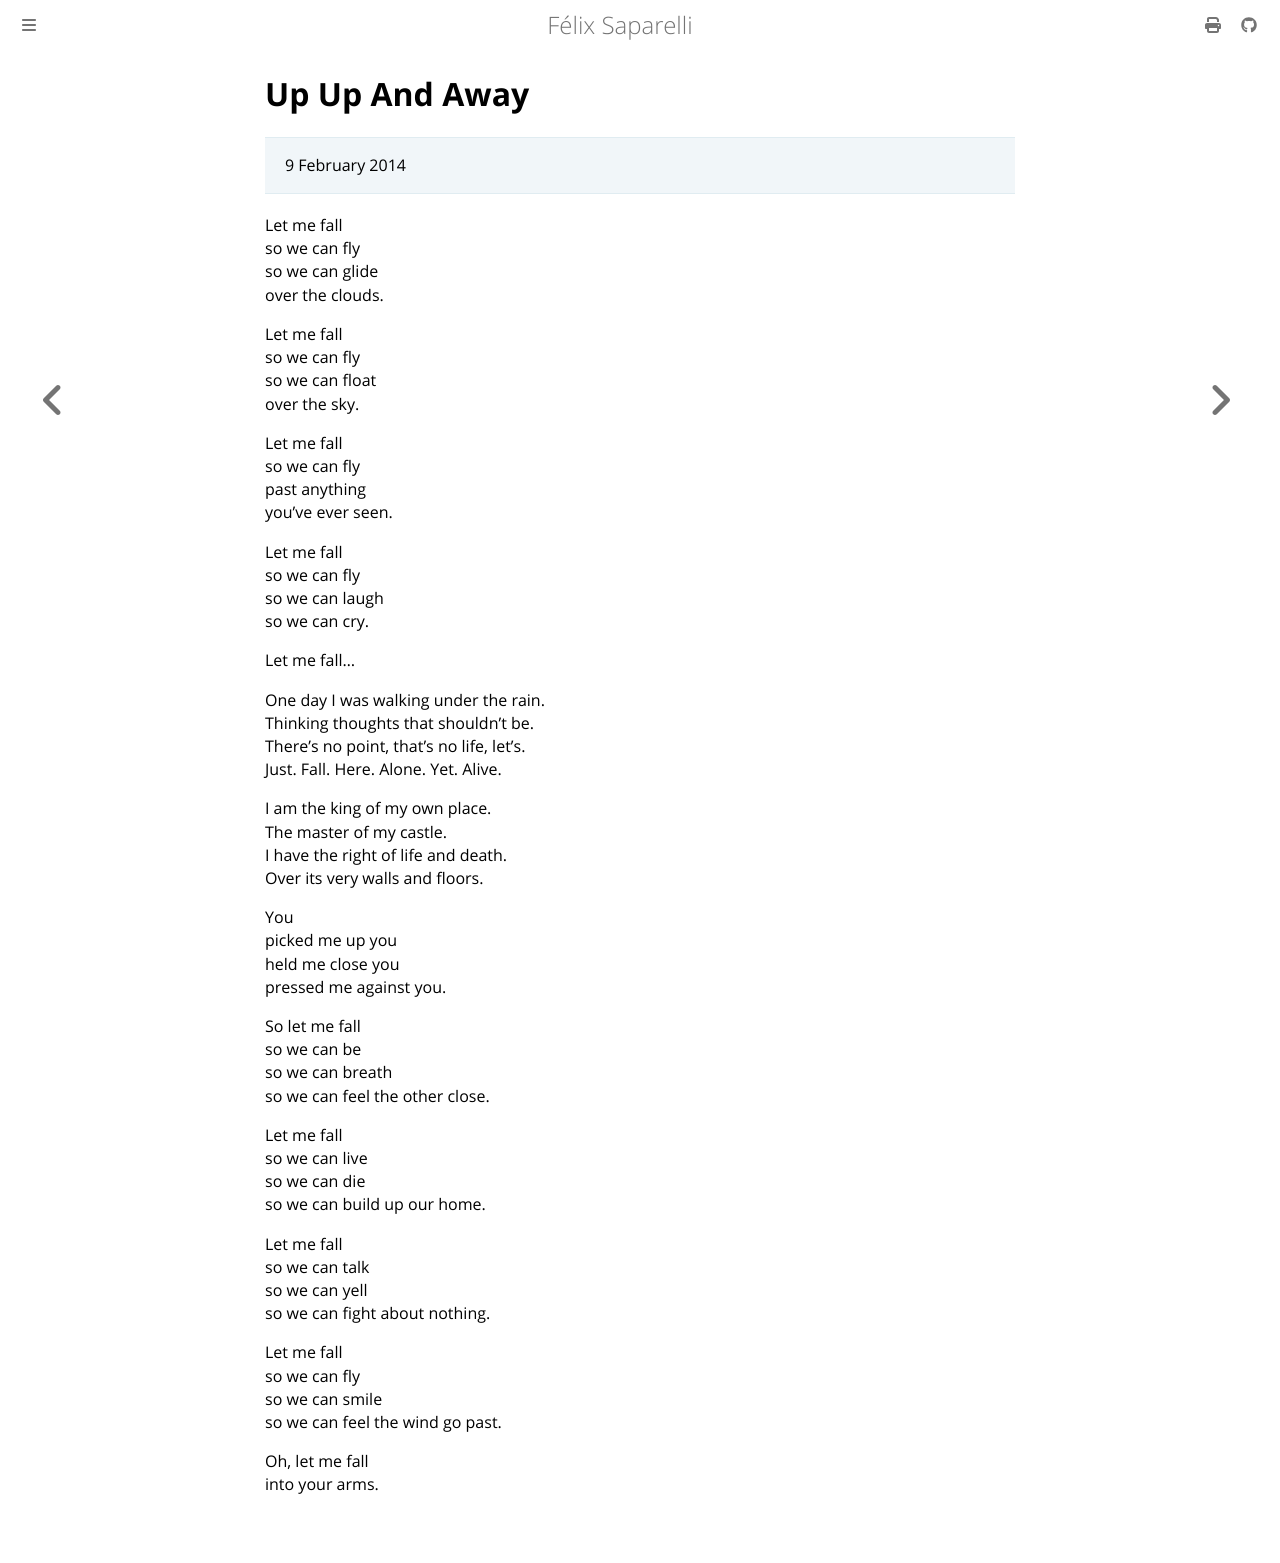

repository: passcod/blook · page: fiction/poetry/up-up-and-away.html · generator: mdbook

# Up Up And Away

> 9 February 2014

Let me fall  
so we can fly  
so we can glide  
over the clouds.

Let me fall  
so we can fly  
so we can float  
over the sky.

Let me fall  
so we can fly  
past anything  
you’ve ever seen.

Let me fall  
so we can fly  
so we can laugh  
so we can cry.

Let me fall…

One day I was walking under the rain.  
Thinking thoughts that shouldn’t be.  
There’s no point, that’s no life, let’s.  
Just. Fall. Here. Alone. Yet. Alive.

I am the king of my own place.  
The master of my castle.  
I have the right of life and death.  
Over its very walls and floors.

You  
picked me up you  
held me close you  
pressed me against you.

So let me fall  
so we can be  
so we can breath  
so we can feel the other close.

Let me fall  
so we can live  
so we can die  
so we can build up our home.

Let me fall  
so we can talk  
so we can yell  
so we can fight about nothing.

Let me fall  
so we can fly  
so we can smile  
so we can feel the wind go past.

Oh, let me fall  
into your arms.
